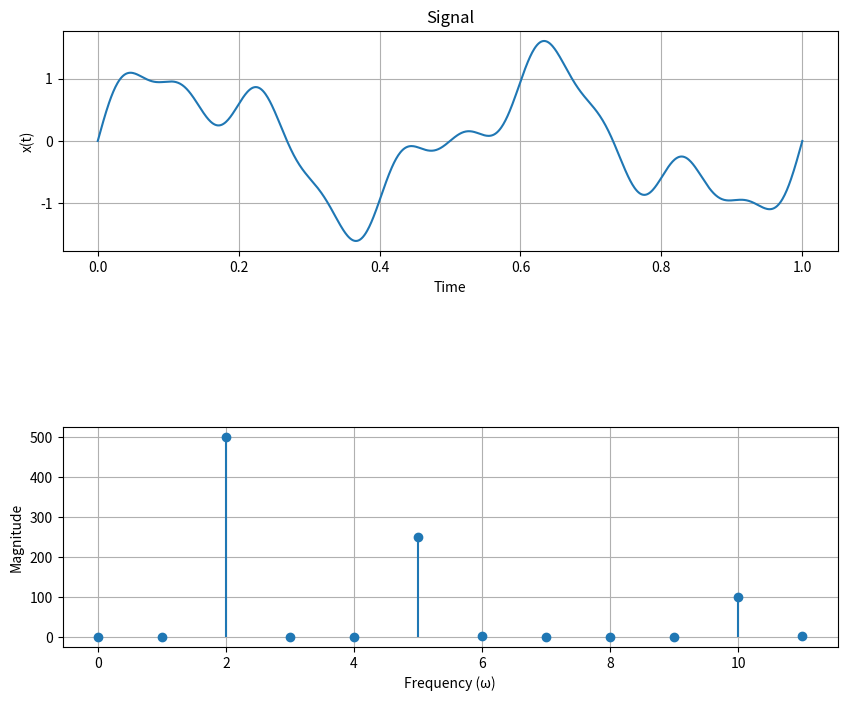

Python code for this plot:
import matplotlib.pyplot as plt
import numpy as np

fs1 = 2
fs2 = 5
fs3 = 10
time = np.linspace(0, 1, 1000)
component1 = np.sin(2 * np.pi * fs1 * time)
component2 = 0.5 * np.sin(2 * np.pi * fs2 * time)
component3 = 0.2 * np.sin(2 * np.pi * fs3 * time)

signal = component1 + component2 + component3
N = 1000
fig, axs = plt.subplots(2, figsize = (10, 8))

axs[0].plot(time, signal)
axs[0].set_title('Signal')
axs[0].set_xlabel('Time')
axs[0].set_ylabel('x(t)')
axs[0].grid()

omega = [i for i in range(0, 12)]
for i in range(len(omega)):
    function = [xn * (np.exp(-2 * np.pi * 1j * omega[i] * k / N)) for k, xn in enumerate(signal)]
    axs[1].stem(omega[i], abs(np.sum(function)))

axs[1].set_xlabel('Frequency (ω)')
axs[1].set_ylabel('Magnitude')
axs[1].grid()
plt.subplots_adjust(wspace=0.6, hspace=0.8)
plt.savefig("L3_3.pdf", format="pdf", bbox_inches="tight")
plt.savefig("L3_3.png", format="png", bbox_inches="tight")
plt.show()